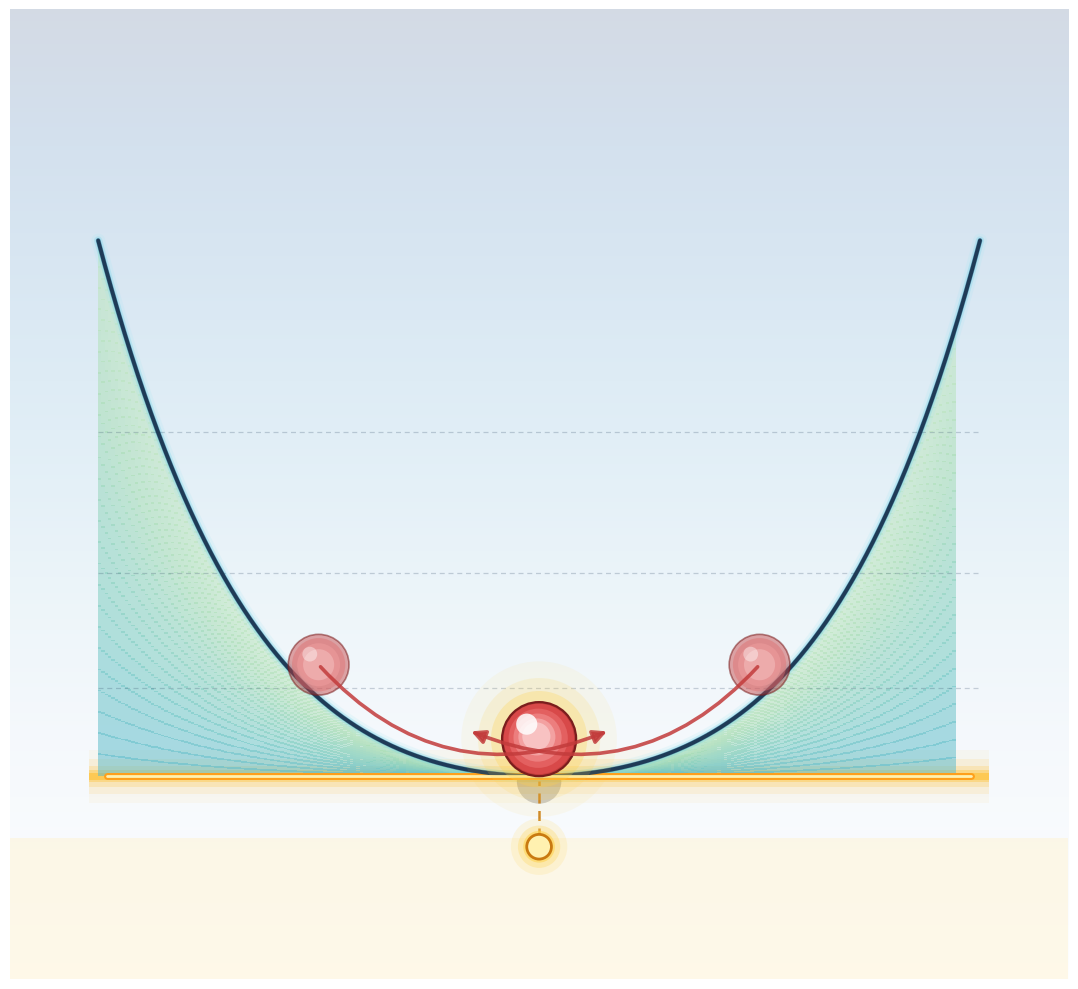

Write Python code to recreate this figure. (Note: this script raises an exception after producing the figure.)
"""
P3 Penalty Equilibrium — visual-only illustration.

Metaphor: a smooth potential well with a single stable minimum.
  - A curved bowl drawn as a shaded 2D potential  P(ρ)
  - A glowing ball resting at the bottom (the equilibrium ρ*)
  - Two faded "ghost" balls at off-equilibrium positions with curved
    arrows pointing back toward the minimum (restoring force)
  - A glowing horizontal baseline at P = 0 beneath the minimum
  - A small amber indicator marks ρ* on that baseline
"""

from __future__ import annotations

import os
import numpy as np
import matplotlib.pyplot as plt
from matplotlib.patches import (
    Rectangle, FancyBboxPatch, Circle, FancyArrowPatch,
)
from matplotlib.collections import LineCollection

OUT = r"C:\Users\allen\GitHub\Event Density\docs\figures\atlas\P3_penalty_equilibrium.png"


def build():
    fig, ax = plt.subplots(figsize=(11, 10), dpi=220)

    # ---- backdrop --------------------------------------------------
    grad = np.linspace(0, 1, 500).reshape(-1, 1)
    grad = np.tile(grad, (1, 500))
    ax.imshow(grad, extent=[0, 12, 0, 11], aspect="auto",
              cmap="Blues_r", alpha=0.18, zorder=0)
    ax.add_patch(Rectangle((0, 0), 12, 1.6,
                           facecolor="#fff4d6", alpha=0.55, zorder=0))

    # ---- potential curve P(ρ) -------------------------------------
    # Soft quartic-ish bowl, centered at x = 6
    xmin, xmax = 1.0, 11.0
    x_eq = 6.0                      # equilibrium ρ*
    y_min_curve = 2.30              # P(ρ*) = 0 visually mapped here
    curve_scale = 0.18              # steepness

    x = np.linspace(xmin, xmax, 800)
    # a blend of quadratic (soft floor) and quartic (rising walls)
    y = y_min_curve + curve_scale * (0.6 * (x - x_eq) ** 2
                                     + 0.03 * (x - x_eq) ** 4)
    # cap the top so the walls don't run off the panel
    y_cap = 9.0
    y = np.minimum(y, y_cap)

    # ---- fill the inside of the bowl with a vertical gradient ----
    # Use many thin vertical slabs below the curve down to baseline.
    baseline_y = y_min_curve
    nx = 260
    for i in range(nx - 1):
        x0, x1 = x[i * (len(x) // nx)], x[(i + 1) * (len(x) // nx)]
        y_top = 0.5 * (y[i * (len(x) // nx)] + y[(i + 1) * (len(x) // nx)])
        # vertical gradient inside this slab
        nlayers = 25
        for j in range(nlayers):
            frac = j / nlayers
            yy0 = baseline_y + frac * (y_top - baseline_y)
            c = plt.cm.GnBu(0.28 + 0.30 * (1 - frac))
            ax.add_patch(Rectangle(
                (x0, yy0), x1 - x0,
                (y_top - baseline_y) / nlayers + 0.02,
                facecolor=c, edgecolor="none", alpha=0.55, zorder=2,
            ))

    # outer curve: soft glow underlay + crisp main stroke
    for lw, col, a in [(10, "#9fe6f3", 0.16),
                       (6, "#6fd2e9", 0.28),
                       (3.5, "#2a7fa3", 0.55)]:
        ax.plot(x, y, color=col, lw=lw, alpha=a,
                solid_capstyle="round", zorder=3)
    ax.plot(x, y, color="#1f3b57", lw=2.8,
            solid_capstyle="round", zorder=5)

    # A few faint iso-contour-style horizontal helper lines inside
    for yh in [3.3, 4.6, 6.2]:
        # find the x-range where y(x) ≥ yh
        mask = y >= yh
        if mask.any():
            x_lo = x[mask][0]
            x_hi = x[mask][-1]
            ax.plot([x_lo, x_hi], [yh, yh],
                    color="#1f3b57", lw=0.9, alpha=0.22,
                    linestyle=(0, (4, 3)), zorder=3)

    # ---- glowing P = 0 baseline at the bowl floor -----------------
    for glow_h, a in [(0.60, 0.06), (0.40, 0.12),
                      (0.24, 0.22), (0.14, 0.38), (0.08, 0.65)]:
        ax.add_patch(Rectangle(
            (xmin - 0.1, baseline_y - glow_h / 2),
            xmax - xmin + 0.2, glow_h,
            facecolor="#ffc23a", edgecolor="none", alpha=a, zorder=1,
        ))
    ax.plot([xmin + 0.1, xmax - 0.1], [baseline_y, baseline_y],
            color="#ff9f1a", lw=5.0, zorder=4, solid_capstyle="round")
    ax.plot([xmin + 0.1, xmax - 0.1], [baseline_y, baseline_y],
            color="#fff1b0", lw=2.0, zorder=5, solid_capstyle="round")

    # ---- equilibrium ball at the bottom ---------------------------
    ball_r = 0.42
    ball_cx = x_eq
    # rest position sits on the curve at its minimum
    ball_cy = baseline_y + ball_r  # so it sits on the baseline

    # soft halo
    for rr, a in [(ball_r * 2.1, 0.08),
                  (ball_r * 1.65, 0.15),
                  (ball_r * 1.30, 0.28)]:
        ax.add_patch(Circle((ball_cx, ball_cy), rr,
                            facecolor="#ffd24a", edgecolor="none",
                            alpha=a, zorder=6))

    # sphere (radial shading via stacked circles)
    for rr, col in [
        (ball_r, "#c23b3b"),
        (ball_r * 0.95, "#d84949"),
        (ball_r * 0.80, "#e36060"),
        (ball_r * 0.65, "#ec7e7e"),
        (ball_r * 0.50, "#f3a1a1"),
        (ball_r * 0.38, "#f8c2c2"),
    ]:
        ax.add_patch(Circle(
            (ball_cx - 0.05 * (ball_r - rr) / ball_r,
             ball_cy + 0.05 * (ball_r - rr) / ball_r),
            rr, facecolor=col, edgecolor="none", zorder=7,
        ))
    # specular highlight
    ax.add_patch(Circle(
        (ball_cx - 0.14, ball_cy + 0.17),
        0.12, facecolor="white", alpha=0.85, zorder=9,
    ))
    # crisp outline
    ax.add_patch(Circle(
        (ball_cx, ball_cy), ball_r,
        facecolor="none", edgecolor="#7a1d1d", lw=1.6, zorder=8,
    ))

    # small contact shadow under the ball
    ax.add_patch(Circle((ball_cx, baseline_y - 0.06), ball_r * 0.6,
                        facecolor="#000000", alpha=0.18, zorder=3))

    # ---- equilibrium marker ρ* on the baseline --------------------
    # vertical dashed line from baseline to ball
    ax.plot([ball_cx, ball_cx], [baseline_y - 0.7, baseline_y - 0.05],
            color="#c97a10", lw=1.8, linestyle=(0, (4, 3)),
            alpha=0.9, zorder=4)
    # star-burst / pin marker
    pin_x, pin_y = ball_cx, baseline_y - 0.80
    for rr, a in [(0.32, 0.15), (0.24, 0.28), (0.18, 0.55)]:
        ax.add_patch(Circle((pin_x, pin_y), rr,
                            facecolor="#ffd24a", edgecolor="none",
                            alpha=a, zorder=5))
    ax.add_patch(Circle((pin_x, pin_y), 0.14,
                        facecolor="#fff1b0", edgecolor="#c97a10",
                        lw=2.0, zorder=6))

    # ---- ghost balls with restoring arrows ------------------------
    def ghost_ball(gx):
        # find curve height at gx
        gy = baseline_y + curve_scale * (0.6 * (gx - x_eq) ** 2
                                          + 0.03 * (gx - x_eq) ** 4)
        # place on curve
        gcy = gy + ball_r * 0.9
        # faded sphere
        for rr, col in [
            (ball_r * 0.82, "#c23b3b"),
            (ball_r * 0.72, "#e07070"),
            (ball_r * 0.58, "#f1a1a1"),
            (ball_r * 0.42, "#f7c8c8"),
        ]:
            ax.add_patch(Circle((gx, gcy), rr,
                                facecolor=col, edgecolor="none",
                                alpha=0.45, zorder=6))
        ax.add_patch(Circle((gx, gcy), ball_r * 0.82,
                            facecolor="none", edgecolor="#7a1d1d",
                            lw=1.2, alpha=0.55, zorder=7))
        # highlight
        ax.add_patch(Circle((gx - 0.10, gcy + 0.12),
                            ball_r * 0.20,
                            facecolor="white", alpha=0.4, zorder=8))

        # curved restoring arrow from ghost back toward minimum
        # drop slightly below ghost toward the bowl path
        target = (ball_cx + (0.8 if gx < x_eq else -0.8),
                  ball_cy + 0.1)
        rad = 0.35 if gx < x_eq else -0.35
        arrow = FancyArrowPatch(
            (gx, gcy),
            target,
            arrowstyle="-|>", mutation_scale=20,
            color="#c23b3b", lw=2.6,
            connectionstyle=f"arc3,rad={rad}",
            alpha=0.85, zorder=9,
        )
        ax.add_patch(arrow)

    ghost_ball(3.5)
    ghost_ball(8.5)

    # ---- framing ---------------------------------------------------
    ax.set_xlim(0, 12)
    ax.set_ylim(0, 11)
    ax.set_aspect("equal")
    ax.axis("off")

    plt.tight_layout()
    os.makedirs(os.path.dirname(OUT), exist_ok=True)
    plt.savefig(OUT, dpi=220, bbox_inches="tight",
                facecolor="#f7fbfe", edgecolor="none")
    plt.close(fig)
    print(f"wrote {OUT}")


if __name__ == "__main__":
    build()
